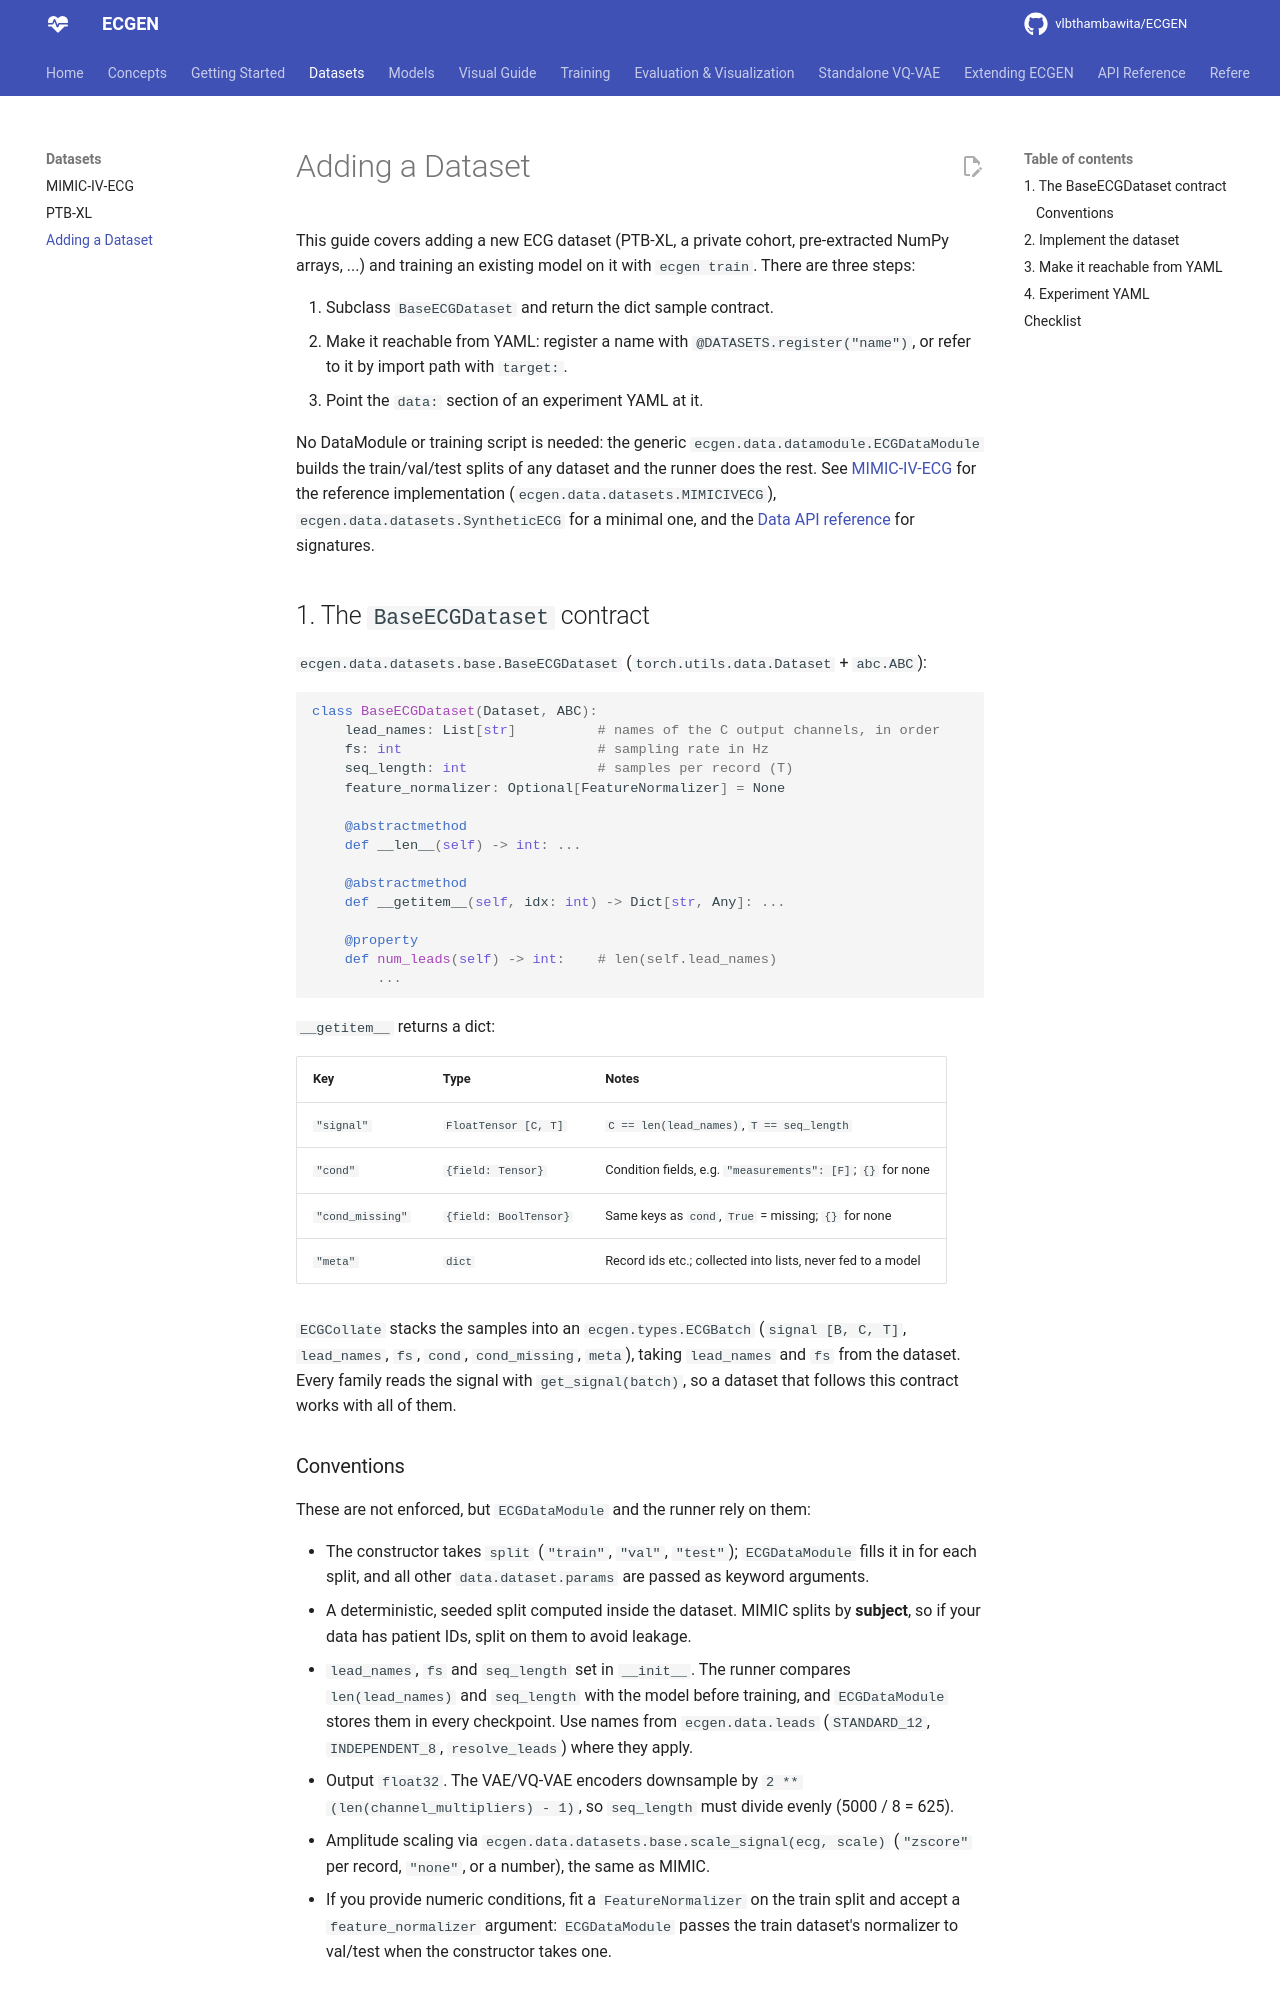

repository: vlbthambawita/ECGEN · page: datasets/custom/index.html · generator: mkdocs

# Adding a Dataset

This guide covers adding a new ECG dataset (PTB-XL, a private cohort, pre-extracted NumPy arrays, ...) and training an existing model on it with `ecgen train`. There are three steps:

1. Subclass `BaseECGDataset` and return the dict sample contract.
2. Make it reachable from YAML: register a name with `@DATASETS.register("name")`, or refer to it by import path with `target:`.
3. Point the `data:` section of an experiment YAML at it.

No DataModule or training script is needed: the generic `ecgen.data.datamodule.ECGDataModule` builds the train/val/test splits of any dataset and the runner does the rest. See [MIMIC-IV-ECG](mimic.md) for the reference implementation (`ecgen.data.datasets.MIMICIVECG`), `ecgen.data.datasets.SyntheticECG` for a minimal one, and the [Data API reference](../api/data.md) for signatures.

## 1. The `BaseECGDataset` contract

`ecgen.data.datasets.base.BaseECGDataset` (`torch.utils.data.Dataset` + `abc.ABC`):

```python
class BaseECGDataset(Dataset, ABC):
    lead_names: List[str]          # names of the C output channels, in order
    fs: int                        # sampling rate in Hz
    seq_length: int                # samples per record (T)
    feature_normalizer: Optional[FeatureNormalizer] = None

    @abstractmethod
    def __len__(self) -> int: ...

    @abstractmethod
    def __getitem__(self, idx: int) -> Dict[str, Any]: ...

    @property
    def num_leads(self) -> int:    # len(self.lead_names)
        ...
```

`__getitem__` returns a dict:

| Key | Type | Notes |
|-----|------|-------|
| `"signal"` | `FloatTensor [C, T]` | `C == len(lead_names)`, `T == seq_length` |
| `"cond"` | `{field: Tensor}` | Condition fields, e.g. `"measurements": [F]`; `{}` for none |
| `"cond_missing"` | `{field: BoolTensor}` | Same keys as `cond`, `True` = missing; `{}` for none |
| `"meta"` | `dict` | Record ids etc.; collected into lists, never fed to a model |

`ECGCollate` stacks the samples into an `ecgen.types.ECGBatch` (`signal [B, C, T]`, `lead_names`, `fs`, `cond`, `cond_missing`, `meta`), taking `lead_names` and `fs` from the dataset. Every family reads the signal with `get_signal(batch)`, so a dataset that follows this contract works with all of them.
